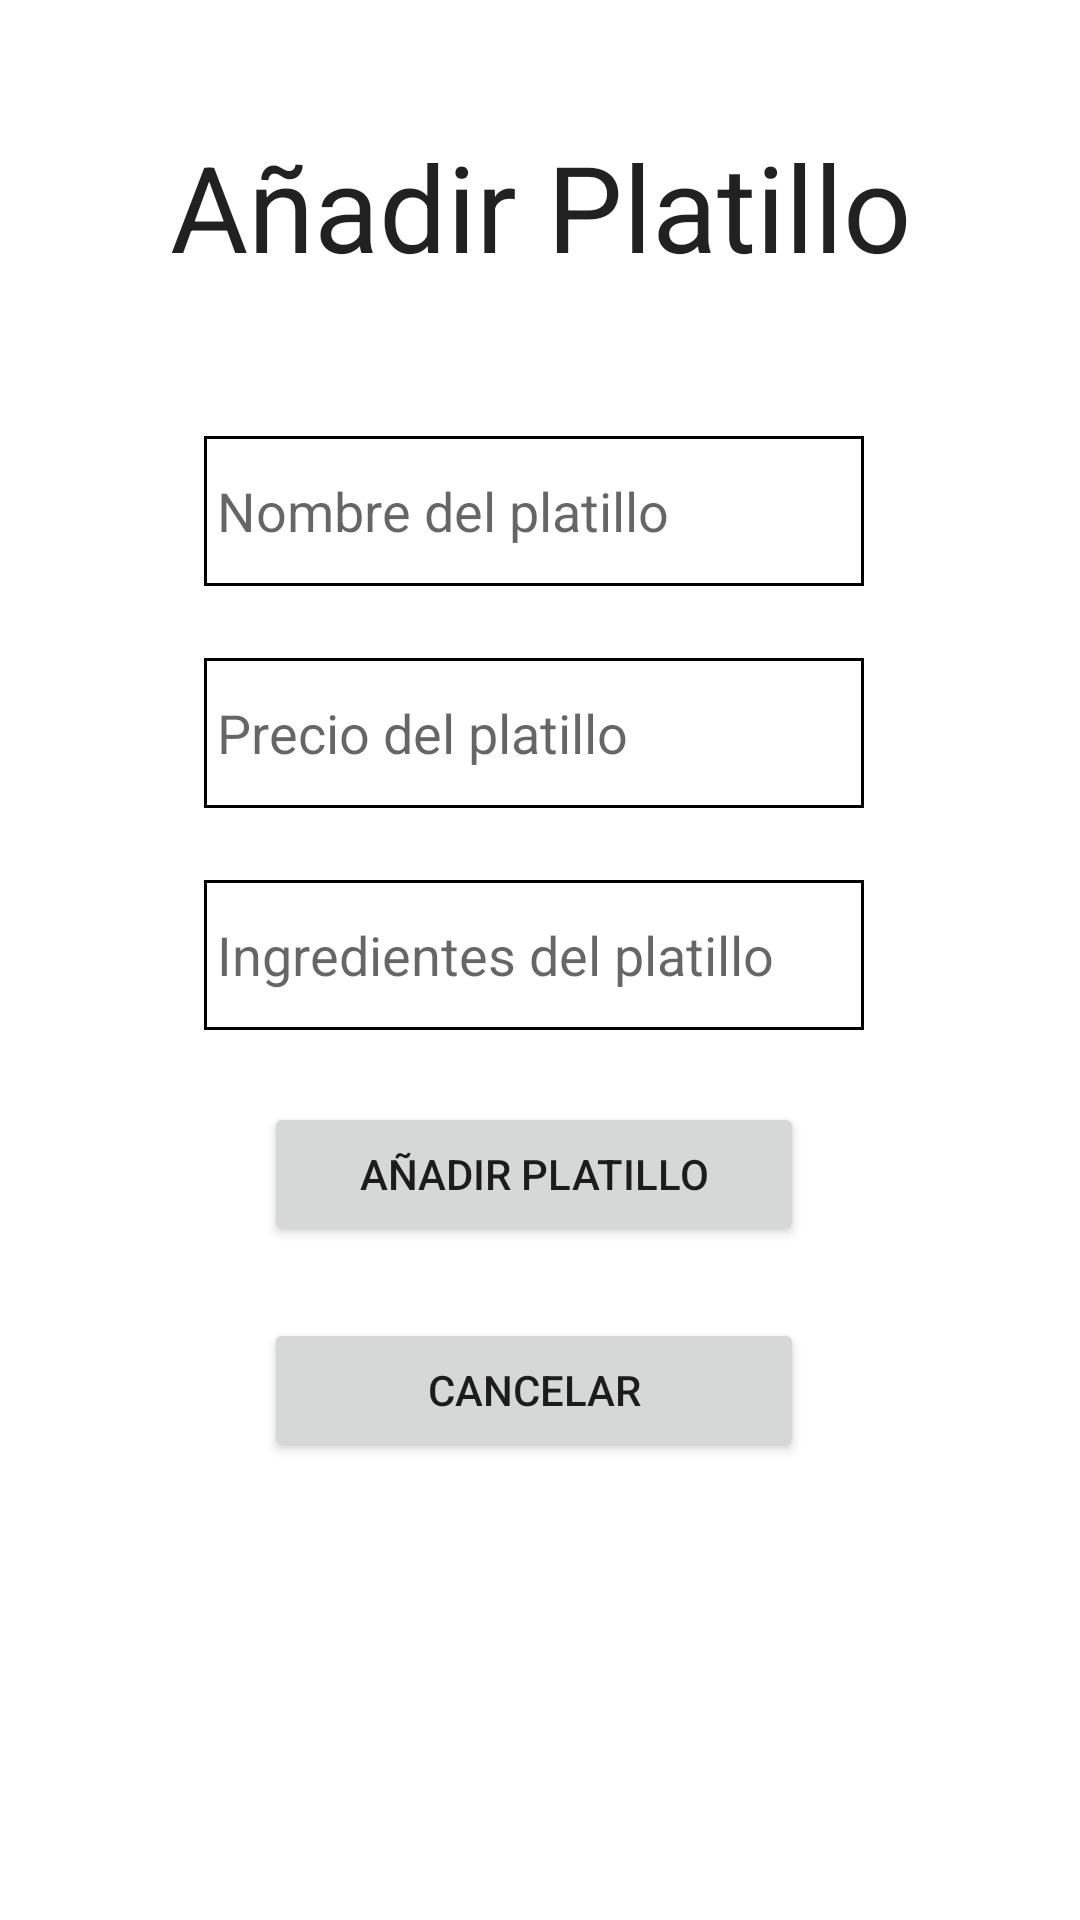

Layout XML and referenced resources for this Android screen:
<!-- AndroidManifest.xml: application theme Theme.PromoFood -->
<!-- res/layout/activity_insertar_platillo.xml -->
<?xml version="1.0" encoding="utf-8"?>
<androidx.constraintlayout.widget.ConstraintLayout xmlns:android="http://schemas.android.com/apk/res/android"
    xmlns:app="http://schemas.android.com/apk/res-auto"
    xmlns:tools="http://schemas.android.com/tools"
    android:layout_width="match_parent"
    android:layout_height="match_parent"
    tools:context=".InsertarPlatilloActivity">

    <TextView
        android:id="@+id/txtAnadirPlatillo"
        android:layout_width="wrap_content"
        android:layout_height="wrap_content"
        android:layout_marginStart="137dp"
        android:layout_marginTop="42dp"
        android:layout_marginEnd="137dp"
        android:layout_marginBottom="26dp"
        android:text="Añadir Platillo"
        android:textAppearance="@style/TextAppearance.AppCompat.Large"
        android:textSize="40sp"
        app:layout_constraintBottom_toTopOf="@+id/txtNombrePlatillo"
        app:layout_constraintEnd_toEndOf="parent"
        app:layout_constraintStart_toStartOf="parent"
        app:layout_constraintTop_toTopOf="parent" />

    <EditText
        android:id="@+id/txtNombrePlatillo"
        android:layout_width="220dp"
        android:layout_height="50dp"
        android:layout_marginStart="132dp"
        android:layout_marginTop="24dp"
        android:layout_marginEnd="136dp"
        android:background="@drawable/borde"
        android:ems="10"
        android:hint=" Nombre del platillo"
        android:inputType="textPersonName"
        app:layout_constraintBottom_toTopOf="@+id/txtPrecioPlatillo"
        app:layout_constraintEnd_toEndOf="parent"
        app:layout_constraintStart_toStartOf="parent"
        app:layout_constraintTop_toBottomOf="@+id/txtAnadirPlatillo" />

    <EditText
        android:id="@+id/txtIngredientesPlatillo"
        android:layout_width="220dp"
        android:layout_height="50dp"
        android:layout_marginStart="132dp"
        android:layout_marginTop="24dp"
        android:layout_marginEnd="136dp"
        android:layout_marginBottom="24dp"
        android:background="@drawable/borde"
        android:ems="10"
        android:hint=" Ingredientes del platillo"
        android:inputType="textPersonName"
        app:layout_constraintBottom_toTopOf="@+id/btnAnadirPlatillo"
        app:layout_constraintEnd_toEndOf="parent"
        app:layout_constraintStart_toStartOf="parent"
        app:layout_constraintTop_toBottomOf="@+id/txtPrecioPlatillo" />

    <EditText
        android:id="@+id/txtPrecioPlatillo"
        android:layout_width="220dp"
        android:layout_height="50dp"
        android:layout_marginStart="132dp"
        android:layout_marginTop="24dp"
        android:layout_marginEnd="136dp"
        android:background="@drawable/borde"
        android:ems="10"
        android:hint=" Precio del platillo"
        android:inputType="number|numberDecimal"
        android:numeric="decimal"
        app:layout_constraintBottom_toTopOf="@+id/txtIngredientesPlatillo"
        app:layout_constraintEnd_toEndOf="parent"
        app:layout_constraintStart_toStartOf="parent"
        app:layout_constraintTop_toBottomOf="@+id/txtNombrePlatillo" />

    <Button
        android:id="@+id/btnAnadirPlatillo"
        android:layout_width="180dp"
        android:layout_height="wrap_content"
        android:layout_marginStart="132dp"
        android:layout_marginTop="24dp"
        android:layout_marginEnd="136dp"
        android:onClick="clickBtnAnadirPlatillo"
        android:text="Añadir Platillo"
        app:layout_constraintEnd_toEndOf="parent"
        app:layout_constraintStart_toStartOf="parent"
        app:layout_constraintTop_toBottomOf="@+id/txtIngredientesPlatillo" />

    <Button
        android:id="@+id/btnCancelar1"
        android:layout_width="180dp"
        android:layout_height="wrap_content"
        android:layout_marginStart="132dp"
        android:layout_marginTop="24dp"
        android:layout_marginEnd="136dp"
        android:onClick="clickBtnCancelar1"
        android:text="Cancelar"
        app:layout_constraintEnd_toEndOf="parent"
        app:layout_constraintStart_toStartOf="parent"
        app:layout_constraintTop_toBottomOf="@+id/btnAnadirPlatillo" />

</androidx.constraintlayout.widget.ConstraintLayout>
<!-- resources referenced by this layout -->
<resources>
  <!-- drawable borde (drawable) -->
  <?xml version="1.0" encoding="utf-8"?>
  <shape
      xmlns:android="http://schemas.android.com/apk/res/android"
      android:shape="rectangle">
      <stroke
          android:color="#000"
          android:width="1dp">
  
      </stroke>
  
  </shape>
  <style name="Theme.PromoFood" parent="Theme.MaterialComponents.DayNight.DarkActionBar">
          
          <item name="colorPrimary">@color/purple_500</item>
          <item name="colorPrimaryVariant">@color/purple_700</item>
          <item name="colorOnPrimary">@color/white</item>
          
          <item name="colorSecondary">@color/teal_200</item>
          <item name="colorSecondaryVariant">@color/teal_700</item>
          <item name="colorOnSecondary">@color/black</item>
          
          <item name="android:statusBarColor">?attr/colorPrimaryVariant</item>
          
      </style>
  <!-- not gathered from this repository: default colours our renderer supplied (Android Studio template values) -->
  <color name="purple_500">#FF6200EE</color>
  <color name="purple_700">#FF3700B3</color>
  <color name="teal_200">#FF03DAC5</color>
  <color name="teal_700">#FF018786</color>
  <color name="black">#FF000000</color>
  <color name="white">#FFFFFFFF</color>
</resources>
